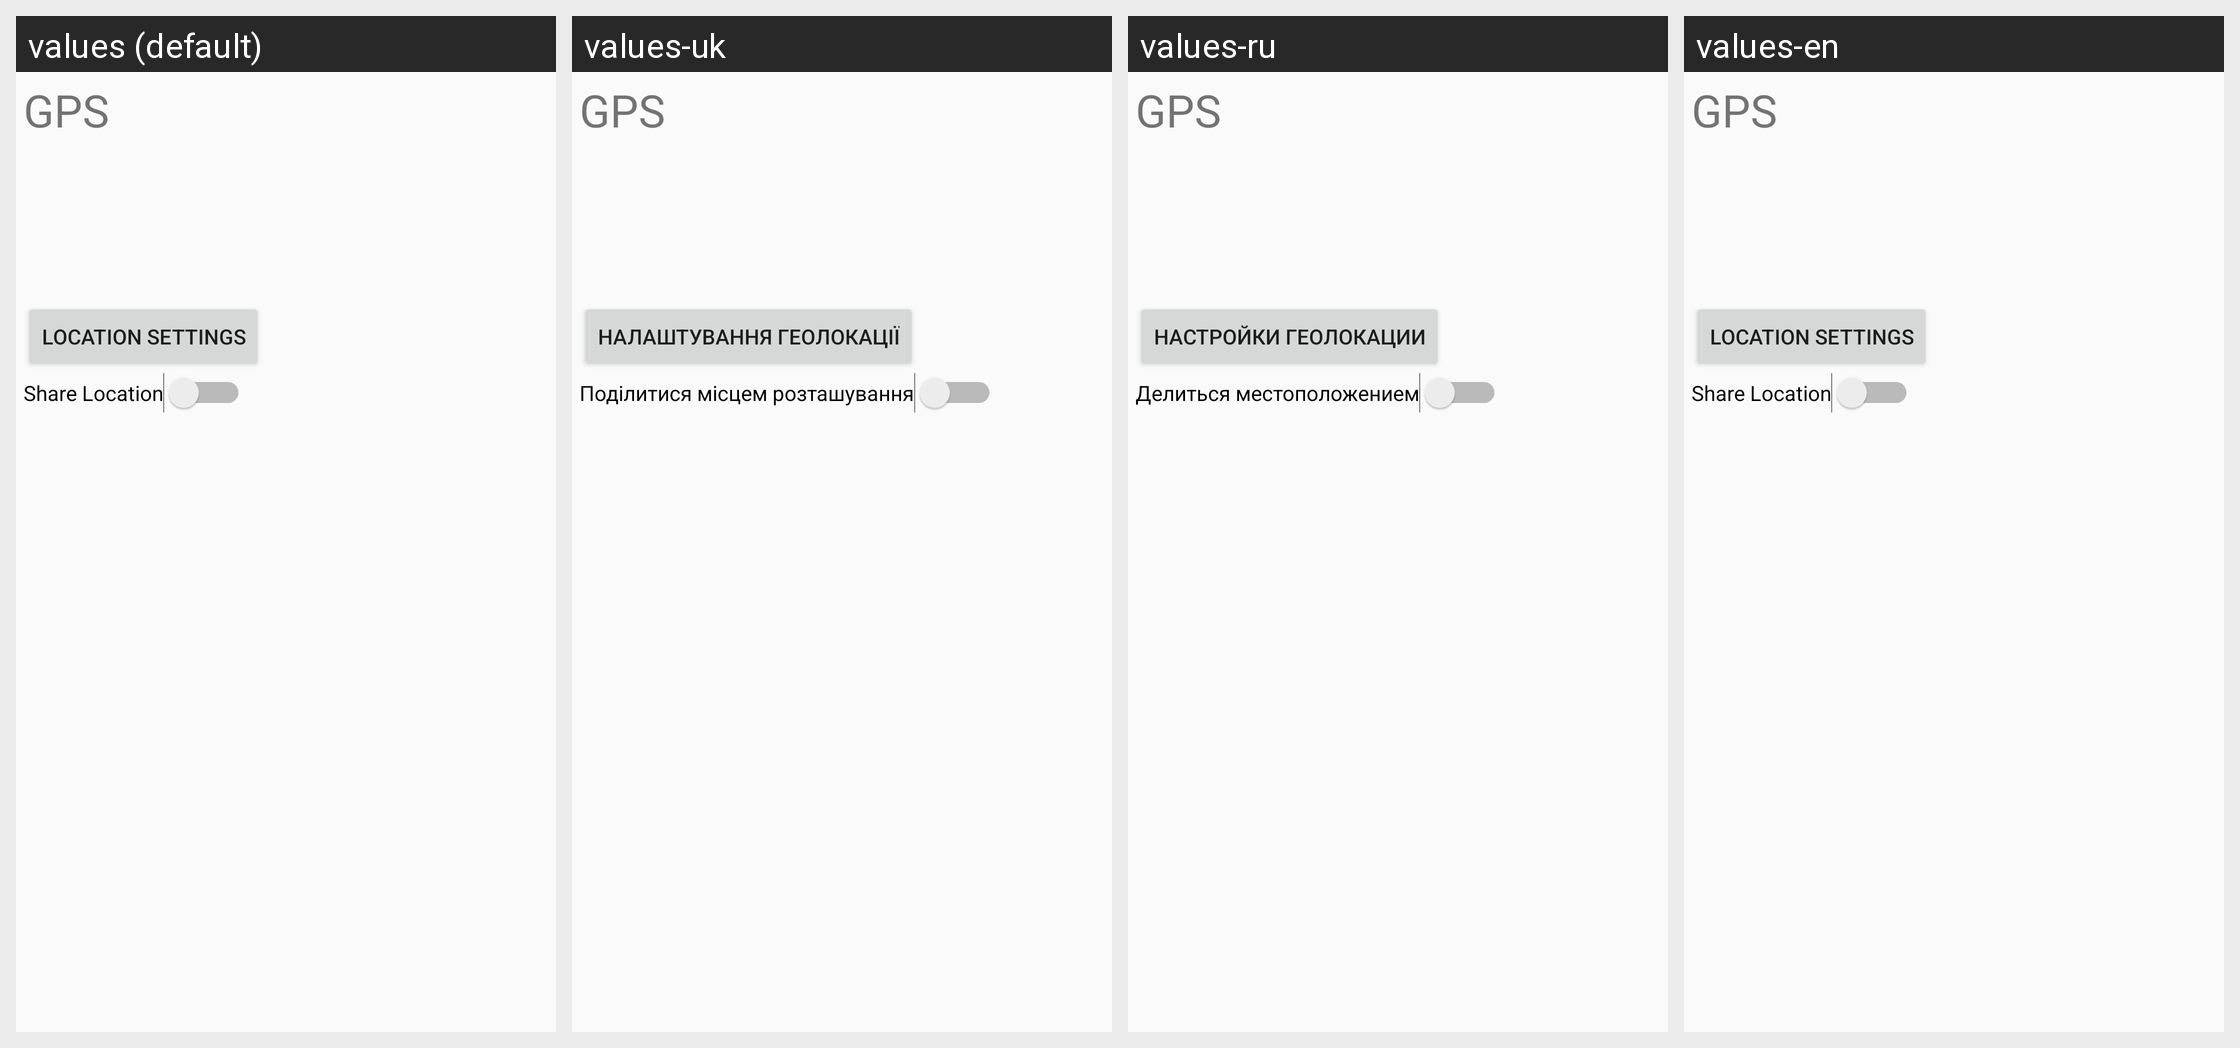

Locale-by-locale string values for the Android screen shown in this grid:
Android screen res/layout/tab_activity_main.xml rendered under 4 locales, left to right: values (default), values-uk, values-ru, values-en. Device: Nexus 5 (rendered at 1080×1920; each locale shown at half size, 540×960, under a caption strip naming it); theme AppTheme.
Strings drawn on this screen, with the default value and each locale's value (text and hints the layout hard-codes, and strings that could not be matched under every locale, appear in the picture but are not listed):

provider_gps
  values: GPS
  values-uk: GPS
  values-ru: GPS
  values-en: GPS

location_settings
  values: Location Settings
  values-uk: Налаштування геолокації
  values-ru: Настройки геолокации
  values-en: Location Settings

shareLocation
  values: Share Location
  values-uk: Поділитися місцем розташування
  values-ru: Делиться местоположением
  values-en: Share Location
